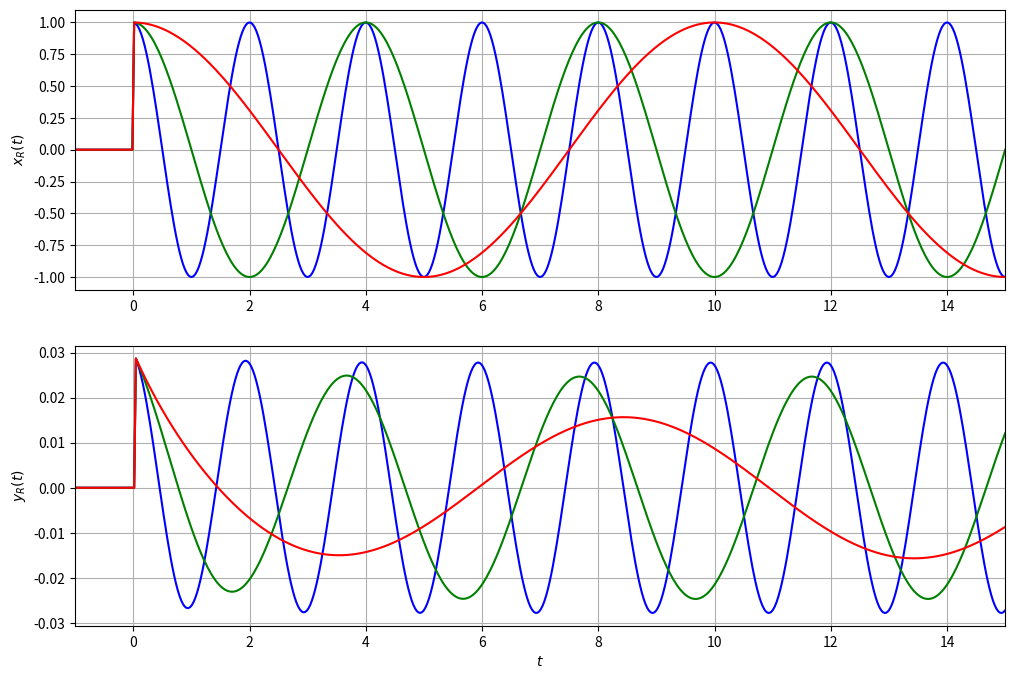

This chart was generated by the following Python code:
import numpy as np
import matplotlib.pyplot as plt
from math import pi, cos
from scipy import signal

R = 1e6
C = 1e-6
a = 1 / (R * C)

t_min = -15.0
t_max = 15.0
n = 1000
tau = (t_max - t_min) / n

omega = [pi, 1 / 2 * pi, 1 / 5 * pi]
color = ['blue', 'green', 'red']

def impulse_response(t):
    if 0 > t:
        return 0
    return 1 / ((1 + a * tau) ** (t + 1)) * u(t) - 1 / ((1 + a * tau) ** t) * u(t - 1)

def u(time):
    if time < 0:
        return 0
    else:
        return 1


def x_f(t, omega_0):
    return cos(omega_0 * t) * u(t)


def a_9_c_1():
    t = np.linspace(t_min, t_max, n)
    t_2 = np.linspace(t_min/tau, t_max/tau, n)

    x_real = np.zeros((len(omega), t.size))
    y_real = np.zeros((len(omega), t.size))
    h = np.zeros_like(t_2)

    for i in range(n):
        h[i] = impulse_response(t_2[i])

    for i in range(len(omega)):
        x_real[i] = np.vectorize(x_f)(t, omega[i])
        y_real[i] = signal.convolve(x_real[i], h, 'same')*tau

    plt.figure(figsize=(12, 8))

    plt.subplot(2, 1, 1)
    for i in range(len(omega)):
        plt.plot(t, x_real[i], color=color[i])
    plt.ylabel('$x_R(t)$')
    plt.xlim(-1, 15)
    plt.grid(True)

    plt.subplot(2, 1, 2)
    for i in range(len(omega)):
        plt.plot(t, y_real[i], color=color[i])
    plt.ylabel('$y_R(t)$')
    plt.xlabel('$t$')
    plt.xlim(-1, 15)
    plt.grid(True)

    plt.show()


if __name__ == '__main__':
    a_9_c_1()
